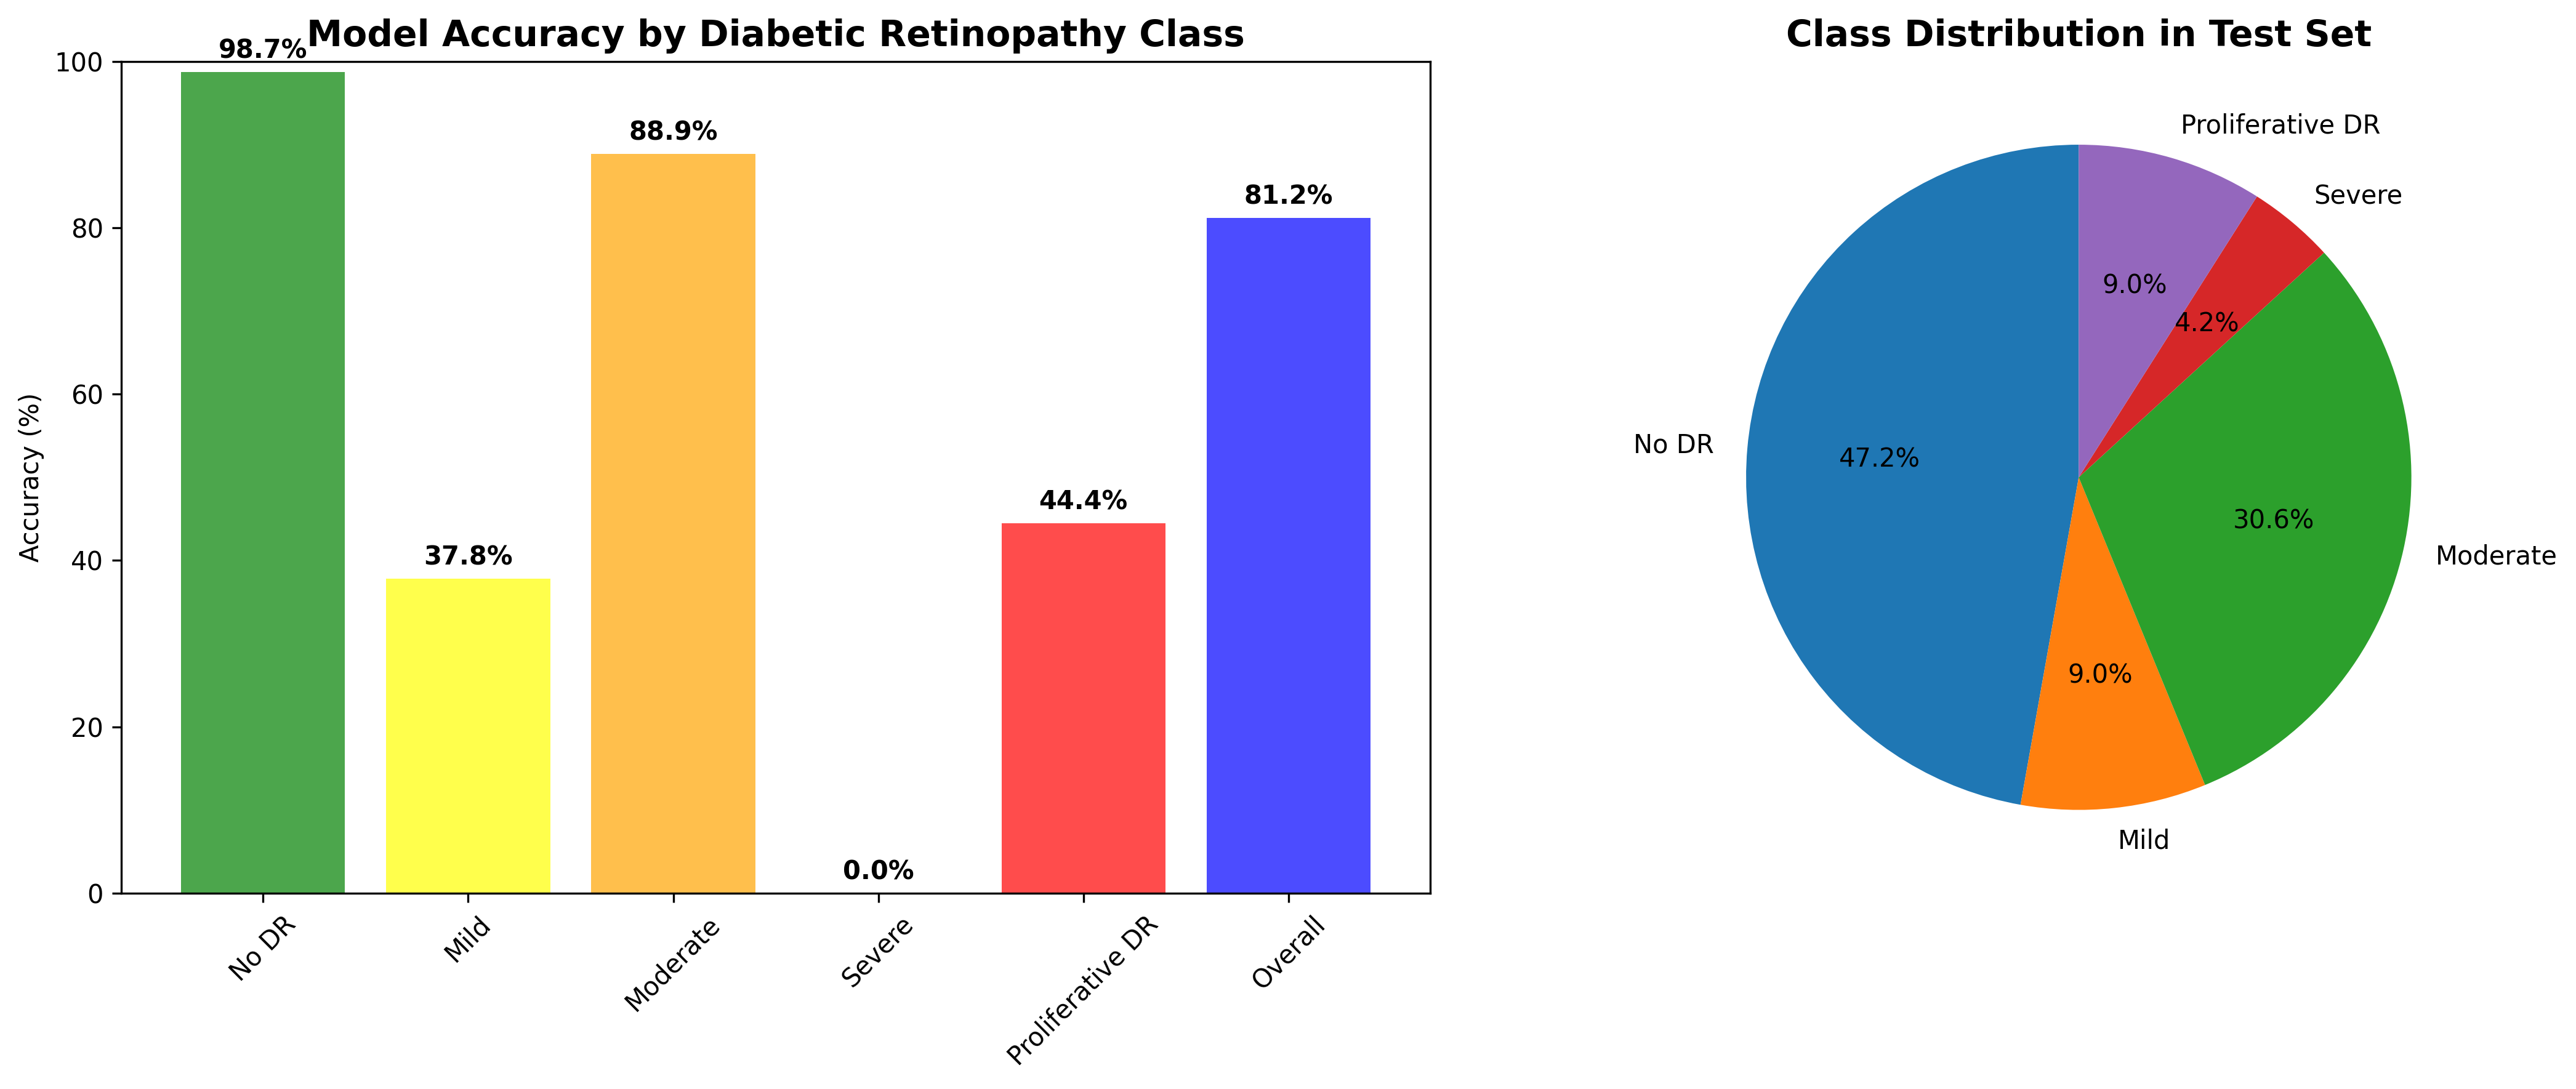

Python code for this plot:
import pandas as pd
import matplotlib.pyplot as plt
import seaborn as sns

def create_performance_report():
    # Your evaluation results
    performance = {
        'Class': ['No DR', 'Mild', 'Moderate', 'Severe', 'Proliferative DR', 'Overall'],
        'Accuracy': [98.73, 37.78, 88.89, 0.00, 44.44, 81.20],
        'Samples': [236, 45, 153, 21, 45, 500],
        'Clinical_Importance': ['Critical', 'High', 'High', 'Critical', 'Critical', 'Overall']
    }
    
    df = pd.DataFrame(performance)
    
    # Create visualization
    fig, (ax1, ax2) = plt.subplots(1, 2, figsize=(15, 6))
    
    # Accuracy by class
    colors = ['green', 'yellow', 'orange', 'red', 'red', 'blue']
    bars = ax1.bar(df['Class'], df['Accuracy'], color=colors, alpha=0.7)
    ax1.set_title('Model Accuracy by Diabetic Retinopathy Class', fontsize=14, fontweight='bold')
    ax1.set_ylabel('Accuracy (%)')
    ax1.set_ylim(0, 100)
    plt.setp(ax1.xaxis.get_majorticklabels(), rotation=45)
    
    # Add value labels on bars
    for bar, acc in zip(bars, df['Accuracy']):
        height = bar.get_height()
        ax1.text(bar.get_x() + bar.get_width()/2., height + 1,
                f'{acc:.1f}%', ha='center', va='bottom', fontweight='bold')
    
    # Sample distribution
    ax2.pie(df['Samples'][:-1], labels=df['Class'][:-1], autopct='%1.1f%%', startangle=90)
    ax2.set_title('Class Distribution in Test Set', fontsize=14, fontweight='bold')
    
    plt.tight_layout()
    plt.savefig('performance_summary.png', dpi=300, bbox_inches='tight')
    plt.show()
    
    # Print recommendations
    print("🎯 CLINICAL PERFORMANCE ASSESSMENT")
    print("="*50)
    print("✅ STRENGTHS:")
    print("   - Excellent healthy patient identification (98.7%)")
    print("   - Good moderate case detection (88.9%)")
    print("   - Substantial overall agreement (Kappa: 0.706)")
    print("   - Ready for initial screening deployment")
    
    print("\n⚠️  AREAS FOR IMPROVEMENT:")
    print("   - Severe cases not detected (0%) - HIGH PRIORITY")
    print("   - Mild cases challenging (37.8%) - MODERATE PRIORITY")
    print("   - Class imbalance affecting performance")
    
    print("\n🚀 RECOMMENDATIONS:")
    print("   1. Add class weights to loss function")
    print("   2. Oversample Severe/Mild classes")
    print("   3. Try focal loss for imbalanced data")
    print("   4. Consider ensemble methods")
    print("   5. Add more Severe class samples if available")

if __name__ == "__main__":
    create_performance_report()
